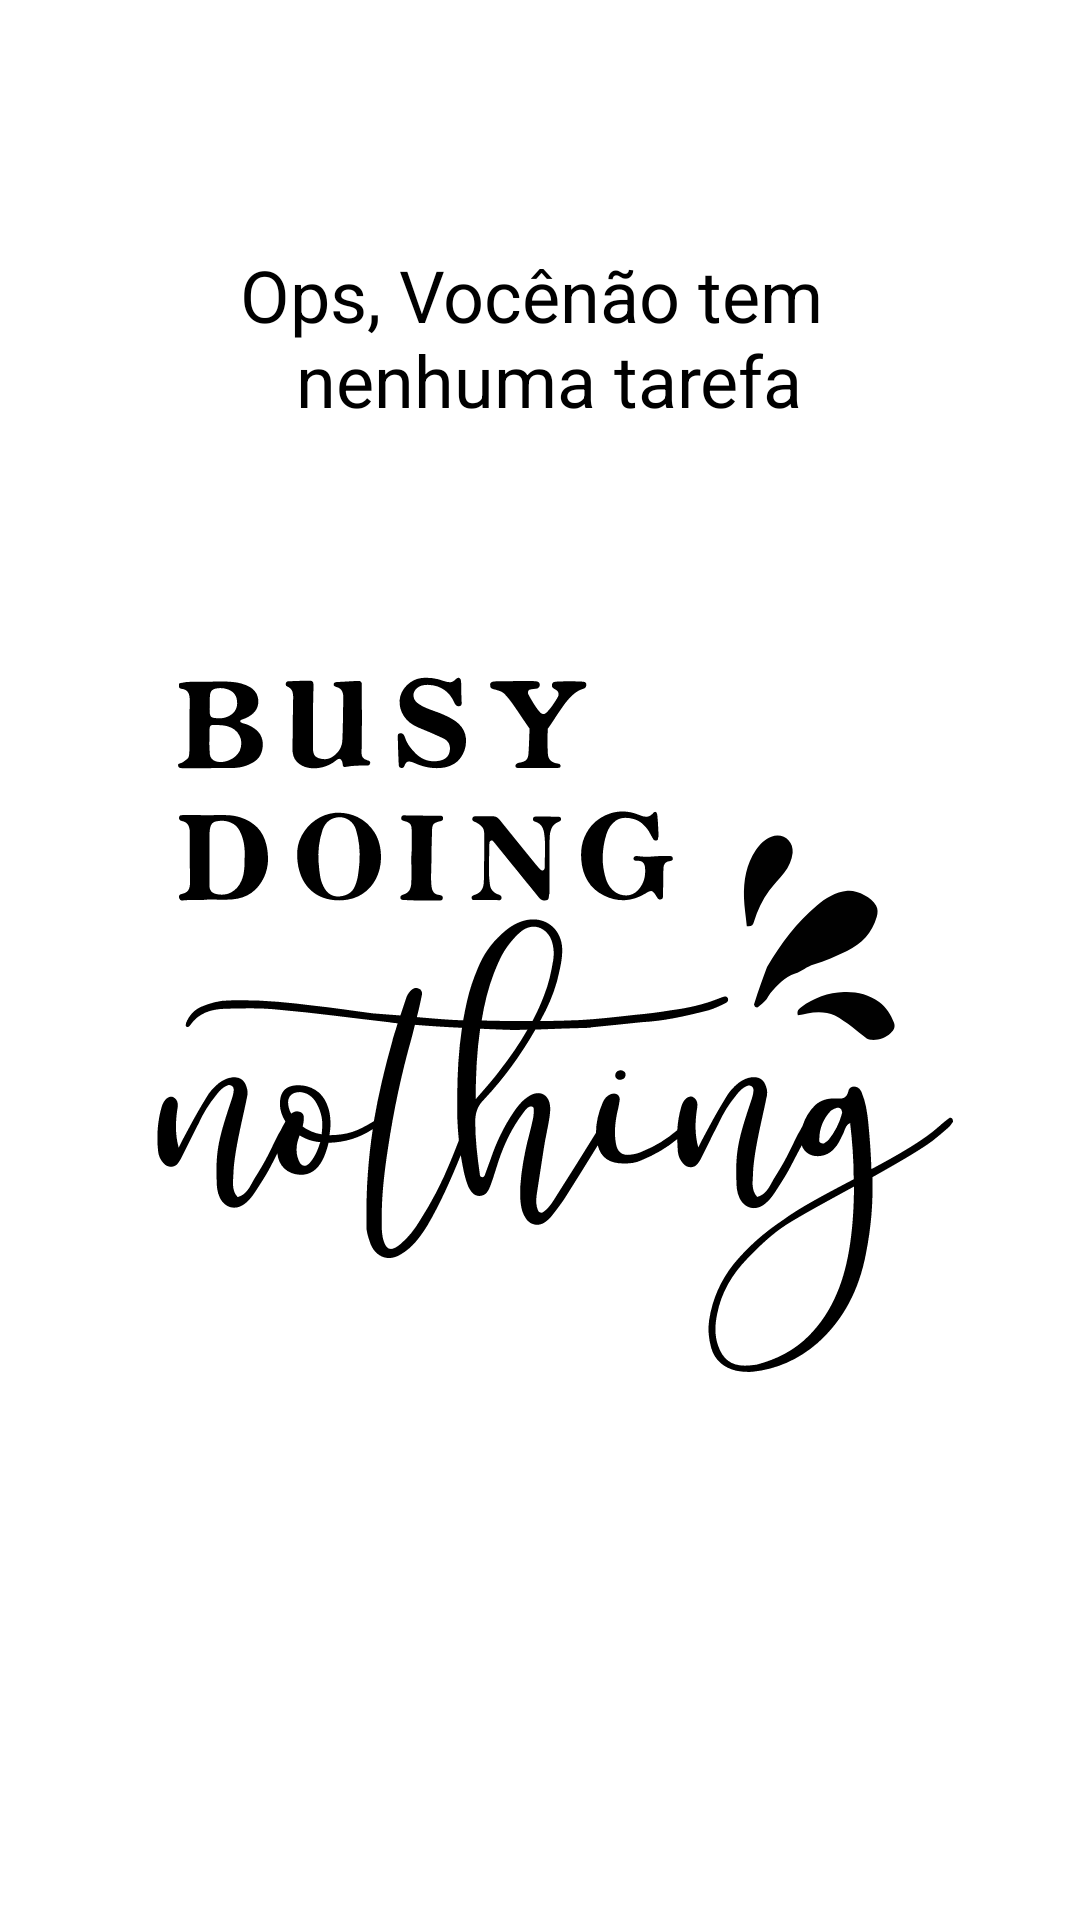

This screen was rendered from an Android layout file. Write that file and the resources it references.
<!-- AndroidManifest.xml: application theme Theme.AppTODOList -->
<!-- res/layout/empty_state.xml -->
<?xml version="1.0" encoding="utf-8"?>
<androidx.constraintlayout.widget.ConstraintLayout xmlns:android="http://schemas.android.com/apk/res/android"
    android:layout_width="match_parent"
    android:layout_height="match_parent"
    android:layout_margin="16dp"
    android:id="@+id/empty_state"
    xmlns:app="http://schemas.android.com/apk/res-auto">

    <TextView
        android:id="@+id/message"
        android:layout_width="wrap_content"
        android:layout_height="wrap_content"
        android:text="@string/ops_voc_n_o_tem_n_nenhuma_tarefa"
        android:gravity="center"
        android:textSize="24sp"
        android:layout_marginTop="82dp"
        app:layout_constraintEnd_toEndOf="parent"
        app:layout_constraintStart_toStartOf="parent"
        app:layout_constraintTop_toTopOf="parent"
        app:layout_constraintTop_toBottomOf="@+id/image"
        android:textColor="@color/black"/>

    <ImageView
        android:id="@+id/image"
        android:layout_width="wrap_content"
        android:layout_height="wrap_content"
        android:layout_marginTop="16dp"
        app:layout_constraintStart_toStartOf="parent"
        app:layout_constraintEnd_toEndOf="parent"
        app:layout_constraintBottom_toBottomOf="parent"
        app:layout_constraintTop_toTopOf="parent"
        android:src="@drawable/ic_busy_doing_nothing"
        />


</androidx.constraintlayout.widget.ConstraintLayout>
<!-- resources referenced by this layout -->
<resources>
  <color name="black">#FF000000</color>
  <!-- drawable ic_busy_doing_nothing: vector/xml drawable (drawable, 21001 chars, omitted) -->
  <string name="ops_voc_n_o_tem_n_nenhuma_tarefa">Ops, Vocênão tem \n nenhuma tarefa</string>
  <style name="Theme.AppTODOList" parent="Theme.MaterialComponents.Light.NoActionBar">
          
          <item name="colorPrimary">@color/black</item>
          <item name="colorPrimaryDark">@color/white</item>
  
      </style>
  <color name="white">#FFFFFFFF</color>
</resources>
